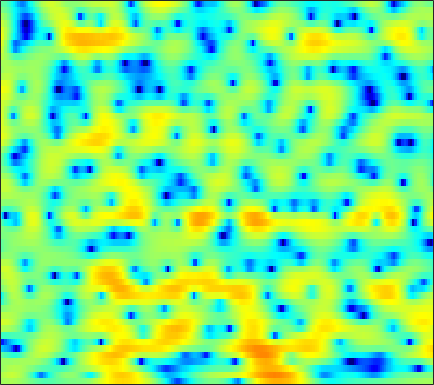

The data file committed next to this chart (first rows):
1.4299, 1.6116, 1.7899, 1.893, 1.9257, 1.9122, 1.8297, 1.7213, 1.5039, 1.2278, 0.88571, 0.59947, 0.19571, -0.23751, -0.57652, -1.0222, -1.4424, -1.7233, -2.0253, -2.2378, -2.3372, -2.3475, -2.2704, -2.1266
1.937, 2.349, 2.773, 3.06, 3.183, 3.227, 3.128, 2.956, 2.599, 2.081, 1.383, 0.7293, -0.3395, -1.673, -2.886, -4.863, -7.348, -9.556, -12.36, -12.59, -10.13, -8.158, -5.973, -4.268
0.7362, 1.155, 1.601, 1.929, 2.105, 2.249, 2.287, 2.252, 2.126, 1.91, 1.608, 1.329, 0.9015, 0.4225, 0.0399, -0.4823, -0.9874, -1.347, -1.766, -2.11, -2.386, -2.551, -2.737, -2.889
1.116, 1.161, 1.2, 1.229, 1.254, 1.293, 1.342, 1.386, 1.464, 1.544, 1.62, 1.664, 1.697, 1.687, 1.639, 1.518, 1.324, 1.123, 0.7703, 0.3062, -0.2928, -0.8468, -1.759, -2.937
-1.369, -1.848, -2.515, -3.183, -3.646, -4.141, -4.351, -4.213, -3.619, -2.674, -1.578, -0.7528, 0.2642, 1.133, 1.675, 2.244, 2.639, 2.827, 2.925, 2.844, 2.594, 2.301, 1.766, 1.079
-8.509, -9.278, -10.04, -10.81, -11.67, -13.72, -17.69, -22.04, -17.45, -11.12, -6.988, -4.708, -2.34, -0.5346, 0.544, 1.682, 2.536, 3.023, 3.479, 3.73, 3.799, 3.737, 3.51, 3.128
-16.92, -16.73, -13.74, -11.26, -9.932, -8.663, -7.679, -7, -6.026, -4.908, -3.675, -2.74, -1.546, -0.4501, 0.2885, 1.16, 1.892, 2.348, 2.828, 3.167, 3.365, 3.418, 3.363, 3.155
-3.126, -3.239, -3.231, -3.115, -2.997, -2.832, -2.684, -2.587, -2.471, -2.361, -2.227, -2.094, -1.843, -1.472, -1.111, -0.5265, 0.1218, 0.6097, 1.213, 1.731, 2.126, 2.329, 2.474, 2.468
2.281, 2.183, 2.006, 1.772, 1.542, 1.133, 0.5789, 0.04125, -0.8721, -2.072, -3.623, -5.038, -7.091, -8.408, -7.988, -5.982, -3.726, -2.273, -0.7263, 0.4207, 1.208, 1.587, 1.852, 1.881
3.892, 3.851, 3.708, 3.459, 3.196, 2.725, 2.089, 1.483, 0.4734, -0.8205, -2.442, -3.859, -5.851, -7.146, -6.938, -5.348, -3.467, -2.244, -0.9636, -0.06223, 0.4816, 0.6764, 0.6598, 0.3288
2.451, 2.512, 2.536, 2.492, 2.413, 2.234, 1.967, 1.712, 1.298, 0.8238, 0.3329, -0.01461, -0.3991, -0.6398, -0.708, -0.6523, -0.4908, -0.3497, -0.1894, -0.1298, -0.2219, -0.3917, -0.7947, -1.423
0.08452, 0.3414, 0.7172, 1.073, 1.296, 1.522, 1.647, 1.677, 1.641, 1.542, 1.392, 1.275, 1.125, 1.013, 0.9377, 0.8468, 0.7672, 0.701, 0.5729, 0.3605, 0.02838, -0.3076, -0.902, -1.675
-4.401, -3.1, -1.508, -0.2157, 0.5297, 1.247, 1.682, 1.85, 1.898, 1.798, 1.602, 1.427, 1.219, 1.081, 1.051, 1.092, 1.187, 1.26, 1.308, 1.258, 1.072, 0.8023, 0.2574, -0.4925
-6.455, -3.907, -1.398, 0.3322, 1.231, 1.985, 2.289, 2.243, 1.841, 1.044, -0.07492, -1.058, -2.297, -2.926, -2.715, -1.746, -0.5508, 0.2483, 1.07, 1.604, 1.865, 1.872, 1.688, 1.254
-0.4923, 0.3028, 1.322, 2.146, 2.57, 2.848, 2.757, 2.418, 1.554, 0.1207, -2.054, -4.416, -9.187, -14.56, -11.17, -6.026, -2.928, -1.409, -0.06632, 0.7051, 1.054, 1.137, 1.04, 0.7501
0.7678, 1.571, 2.378, 2.903, 3.122, 3.183, 2.984, 2.671, 2.055, 1.247, 0.3217, -0.3601, -1.123, -1.558, -1.578, -1.288, -0.8817, -0.6108, -0.4154, -0.5002, -0.9335, -1.479, -2.451, -3.476
2.246, 2.797, 3.286, 3.503, 3.506, 3.302, 2.874, 2.44, 1.756, 1.042, 0.3826, -0.004943, -0.292, -0.3529, -0.2893, -0.1504, -0.04541, -0.06228, -0.3225, -0.9333, -2.033, -3.336, -5.904, -10.22
3.564, 3.736, 3.802, 3.648, 3.357, 2.714, 1.737, 0.7628, -0.9022, -2.925, -4.974, -5.933, -5.617, -4.041, -2.799, -1.426, -0.4472, 0.03017, 0.3016, 0.203, -0.2095, -0.7166, -1.621, -2.59
2.423, 2.548, 2.566, 2.37, 2.05, 1.355, 0.2945, -0.8047, -2.783, -5.544, -9.2, -11.47, -9.903, -6.423, -4.355, -2.321, -0.9199, -0.1953, 0.4654, 0.8181, 0.9403, 0.9291, 0.8049, 0.6481
-0.1214, 0.2763, 0.6222, 0.7571, 0.7272, 0.5114, 0.1057, -0.305, -0.9435, -1.597, -2.094, -2.282, -2.203, -1.789, -1.365, -0.7429, -0.1816, 0.1599, 0.5134, 0.7475, 0.8436, 0.8591, 0.8283, 0.7537
-1.903, -1.214, -0.5271, -0.06142, 0.172, 0.3536, 0.4221, 0.4187, 0.372, 0.3047, 0.2616, 0.2606, 0.3018, 0.3882, 0.478, 0.5945, 0.6805, 0.7214, 0.7035, 0.6159, 0.4727, 0.3232, 0.09655, -0.1573
-1.711, -1.128, -0.5105, -0.03478, 0.244, 0.5373, 0.7695, 0.9155, 1.089, 1.242, 1.369, 1.456, 1.543, 1.587, 1.588, 1.521, 1.376, 1.212, 0.9007, 0.4756, -0.03364, -0.4842, -1.15, -1.838
-0.3792, -0.2092, -0.02905, 0.1348, 0.253, 0.4356, 0.658, 0.858, 1.163, 1.511, 1.858, 2.089, 2.346, 2.498, 2.523, 2.428, 2.169, 1.848, 1.279, 0.5229, -0.457, -1.322, -2.712, -4.364
0.2976, -0.1023, -0.5849, -0.9914, -1.205, -1.345, -1.259, -0.9993, -0.371, 0.4875, 1.444, 2.116, 2.852, 3.349, 3.539, 3.545, 3.245, 2.829, 2.02, 0.956, -0.3525, -1.465, -3.105, -5.139
-1.547, -3.076, -4.68, -5.552, -5.967, -6.896, -8.474, -9.269, -7.232, -3.485, -0.3474, 1.456, 3.162, 4.218, 4.644, 4.753, 4.371, 3.781, 2.533, 0.8521, -1.194, -2.821, -4.566, -5.307
-5.369, -10.42, -21.93, -12.73, -9.554, -8.179, -8.443, -8.659, -6.575, -3.063, 0.02498, 1.751, 3.443, 4.471, 4.86, 4.884, 4.373, 3.625, 2.057, -0.2875, -3.761, -7.761, -16.99, -13.14
-1.462, -2.358, -3.162, -3.332, -3.148, -2.68, -2.085, -1.542, -0.6772, 0.332, 1.341, 2.028, 2.725, 3.161, 3.273, 3.139, 2.652, 2.055, 1.018, -0.3434, -1.798, -2.871, -3.886, -4.113
0.7589, 0.6255, 0.4731, 0.3964, 0.4012, 0.4978, 0.6731, 0.8565, 1.119, 1.42, 1.704, 1.894, 2.077, 2.129, 2.069, 1.837, 1.406, 0.9476, 0.1631, -0.7803, -1.876, -2.715, -3.801, -4.658
2.108, 2.196, 2.223, 2.176, 2.114, 1.999, 1.868, 1.764, 1.642, 1.532, 1.456, 1.418, 1.405, 1.369, 1.32, 1.167, 0.8815, 0.5396, -0.1373, -1.077, -2.386, -3.622, -5.852, -8.995
3.034, 3.127, 3.104, 2.919, 2.689, 2.258, 1.71, 1.235, 0.5784, -0.05405, -0.5231, -0.7204, -0.7047, -0.4339, -0.1363, 0.2409, 0.4915, 0.5493, 0.3724, -0.1151, -0.9646, -1.871, -3.494, -5.486
3.075, 3.079, 2.886, 2.469, 1.997, 1.161, 0.04228, -1.004, -2.768, -4.966, -7.399, -8.565, -7.825, -5.413, -3.654, -1.741, -0.3533, 0.3829, 1.037, 1.325, 1.316, 1.129, 0.7569, 0.2771
1.824, 1.693, 1.288, 0.642, 0.01194, -1.028, -2.312, -3.478, -5.427, -7.995, -11.33, -13.38, -11.73, -7.808, -5.355, -2.805, -0.9251, 0.1548, 1.236, 1.986, 2.451, 2.649, 2.736, 2.648
0.1109, -0.2848, -1.074, -2.101, -2.96, -4.156, -5.252, -5.92, -6.601, -6.977, -7.016, -6.715, -5.888, -4.599, -3.5, -2.003, -0.633, 0.3084, 1.34, 2.177, 2.787, 3.121, 3.369, 3.427
-1.015, -1.861, -3.403, -5.442, -7.314, -10.04, -12.25, -12.62, -11.56, -9.988, -8.451, -7.359, -5.899, -4.462, -3.382, -1.989, -0.683, 0.203, 1.258, 2.123, 2.797, 3.175, 3.521, 3.698
-0.6737, -1.748, -3.676, -6.34, -8.954, -13.73, -19.63, -19.49, -15.59, -12.9, -11, -9.723, -7.995, -6.161, -4.764, -3.009, -1.415, -0.3901, 0.7941, 1.725, 2.451, 2.848, 3.243, 3.472
1.578, 0.723, -0.7041, -2.433, -3.884, -5.891, -7.808, -9.088, -10.76, -12.73, -15.31, -16.24, -13.37, -9.205, -6.616, -3.897, -1.844, -0.6313, 0.5788, 1.461, 2.049, 2.348, 2.571, 2.663
4.306, 3.711, 2.744, 1.606, 0.6443, -0.7409, -2.268, -3.541, -5.446, -7.719, -10.16, -10.95, -9.339, -6.409, -4.416, -2.279, -0.7079, 0.1427, 0.9191, 1.323, 1.383, 1.255, 0.8608, 0.3404
5.117, 4.694, 4.008, 3.211, 2.569, 1.665, 0.7583, 0.08383, -0.7479, -1.441, -1.875, -1.964, -1.744, -1.218, -0.7488, -0.1529, 0.2684, 0.4289, 0.4074, 0.04594, -0.6556, -1.474, -2.947, -5.026
4.54, 4.134, 3.488, 2.775, 2.242, 1.601, 1.094, 0.8203, 0.5857, 0.4996, 0.5354, 0.5883, 0.7133, 0.8244, 0.8665, 0.8113, 0.5816, 0.2754, -0.3781, -1.307, -2.527, -3.654, -5.444, -7.644
4.266, 3.651, 2.589, 1.353, 0.4133, -0.5526, -0.9037, -0.6794, -0.03322, 0.7539, 1.466, 1.879, 2.274, 2.435, 2.409, 2.154, 1.638, 1.063, -0.001569, -1.373, -3.052, -4.475, -6.411, -8.11
4.459, 3.569, 1.797, -0.9637, -4.057, -10.94, -12.28, -6.683, -2.237, 0.386, 2.043, 2.899, 3.614, 3.938, 3.946, 3.658, 3.022, 2.301, 0.9922, -0.7828, -3.175, -5.507, -9.716, -16.41
3.881, 3.296, 2.086, 0.4335, -0.9879, -2.582, -2.935, -2.185, -0.6965, 0.7133, 1.844, 2.468, 3.023, 3.289, 3.292, 3.032, 2.45, 1.784, 0.6216, -0.9362, -2.912, -4.609, -7.157, -9.496
3.703, 3.477, 2.954, 2.285, 1.752, 1.123, 0.6893, 0.5246, 0.5165, 0.6925, 0.9822, 1.222, 1.525, 1.729, 1.779, 1.657, 1.289, 0.8337, -0.02811, -1.141, -2.485, -3.582, -5.074, -6.433
4.616, 4.466, 4.092, 3.512, 2.966, 2.09, 1.121, 0.3468, -0.5775, -1.165, -1.238, -0.9259, -0.2509, 0.4378, 0.8405, 1.138, 1.116, 0.8944, 0.2751, -0.6606, -1.872, -2.983, -4.681, -6.594
5.502, 5.407, 5.054, 4.402, 3.68, 2.349, 0.4596, -1.466, -5.055, -10.06, -10.34, -6.727, -3.035, -0.7164, 0.4159, 1.333, 1.696, 1.656, 1.241, 0.3938, -0.8706, -2.13, -4.27, -7.079
4.371, 4.496, 4.388, 3.966, 3.419, 2.358, 0.8569, -0.5676, -2.824, -4.819, -5.015, -3.826, -1.862, -0.2353, 0.654, 1.42, 1.744, 1.712, 1.354, 0.6256, -0.5012, -1.595, -3.369, -5.522
2.043, 2.491, 2.787, 2.78, 2.609, 2.189, 1.617, 1.149, 0.556, 0.1465, 0.03829, 0.1529, 0.4696, 0.8705, 1.133, 1.352, 1.382, 1.258, 0.8562, 0.2112, -0.6887, -1.513, -2.83, -4.35
1.029, 1.531, 1.922, 2.049, 2.017, 1.862, 1.641, 1.462, 1.267, 1.138, 1.105, 1.125, 1.215, 1.319, 1.382, 1.403, 1.317, 1.167, 0.8176, 0.2845, -0.4259, -1.094, -2.187, -3.513
1.799, 1.892, 1.841, 1.622, 1.386, 1.053, 0.7503, 0.5735, 0.4535, 0.4585, 0.5583, 0.6709, 0.8708, 1.056, 1.177, 1.28, 1.3, 1.254, 1.088, 0.7763, 0.3221, -0.1289, -0.8826, -1.833
3.027, 2.532, 1.663, 0.6122, -0.2368, -1.319, -2.141, -2.472, -2.511, -2.185, -1.675, -1.249, -0.6934, -0.1904, 0.144, 0.5085, 0.7845, 0.8997, 0.9906, 0.9744, 0.8569, 0.7067, 0.4607, 0.1475
3.944, 2.859, 1.034, -1.334, -3.545, -7.2, -10.97, -11.78, -9.811, -7.531, -5.792, -4.78, -3.718, -2.79, -2.186, -1.475, -0.9057, -0.5772, -0.2865, -0.09847, 0.01711, 0.1146, 0.2967, 0.5978
4.875, 3.587, 1.451, -1.292, -3.847, -7.973, -12.29, -13.64, -12.35, -10.81, -9.824, -9.229, -8.313, -7.154, -6.193, -4.938, -3.912, -3.312, -2.91, -2.904, -3.175, -3.394, -3.33, -2.397
5.543, 4.446, 2.655, 0.5621, -1.167, -3.628, -6.09, -7.805, -10.1, -12.6, -15.73, -18.49, -19.34, -15.56, -12.55, -9.459, -7.328, -6.31, -5.601, -5.937, -7.66, -10.61, -21.9, -12.81
5.001, 4.086, 2.627, 0.8827, -0.6158, -2.828, -5.304, -7.36, -10.46, -13.97, -17.82, -20.33, -21.21, -18.34, -15.42, -11.91, -9.152, -7.595, -6.173, -5.383, -5.14, -5.14, -4.794, -3.4
3.678, 2.931, 1.709, 0.1968, -1.123, -3.142, -5.497, -7.534, -10.68, -14.61, -19.97, -25.98, -26.73, -19.21, -15.38, -11.59, -8.585, -6.762, -4.848, -3.318, -2.07, -1.238, -0.1972, 0.8569
1.963, 1.408, 0.4324, -0.7775, -1.835, -3.469, -5.327, -6.873, -9.081, -11.41, -13.63, -14.77, -14.74, -12.93, -11.04, -8.515, -6.2, -4.696, -2.879, -1.356, -0.07621, 0.7519, 1.713, 2.509
0.03341, -0.3143, -0.9939, -1.927, -2.792, -4.106, -5.555, -6.684, -8.065, -9.157, -9.748, -9.751, -9.159, -8.028, -6.916, -5.282, -3.619, -2.41, -0.9625, 0.3089, 1.369, 2.024, 2.732, 3.247
-1.524, -1.633, -2.081, -2.881, -3.691, -5.055, -6.742, -8.173, -10.25, -11.96, -12.24, -11.28, -9.139, -6.828, -5.215, -3.252, -1.545, -0.4078, 0.8944, 1.949, 2.775, 3.245, 3.653, 3.832
